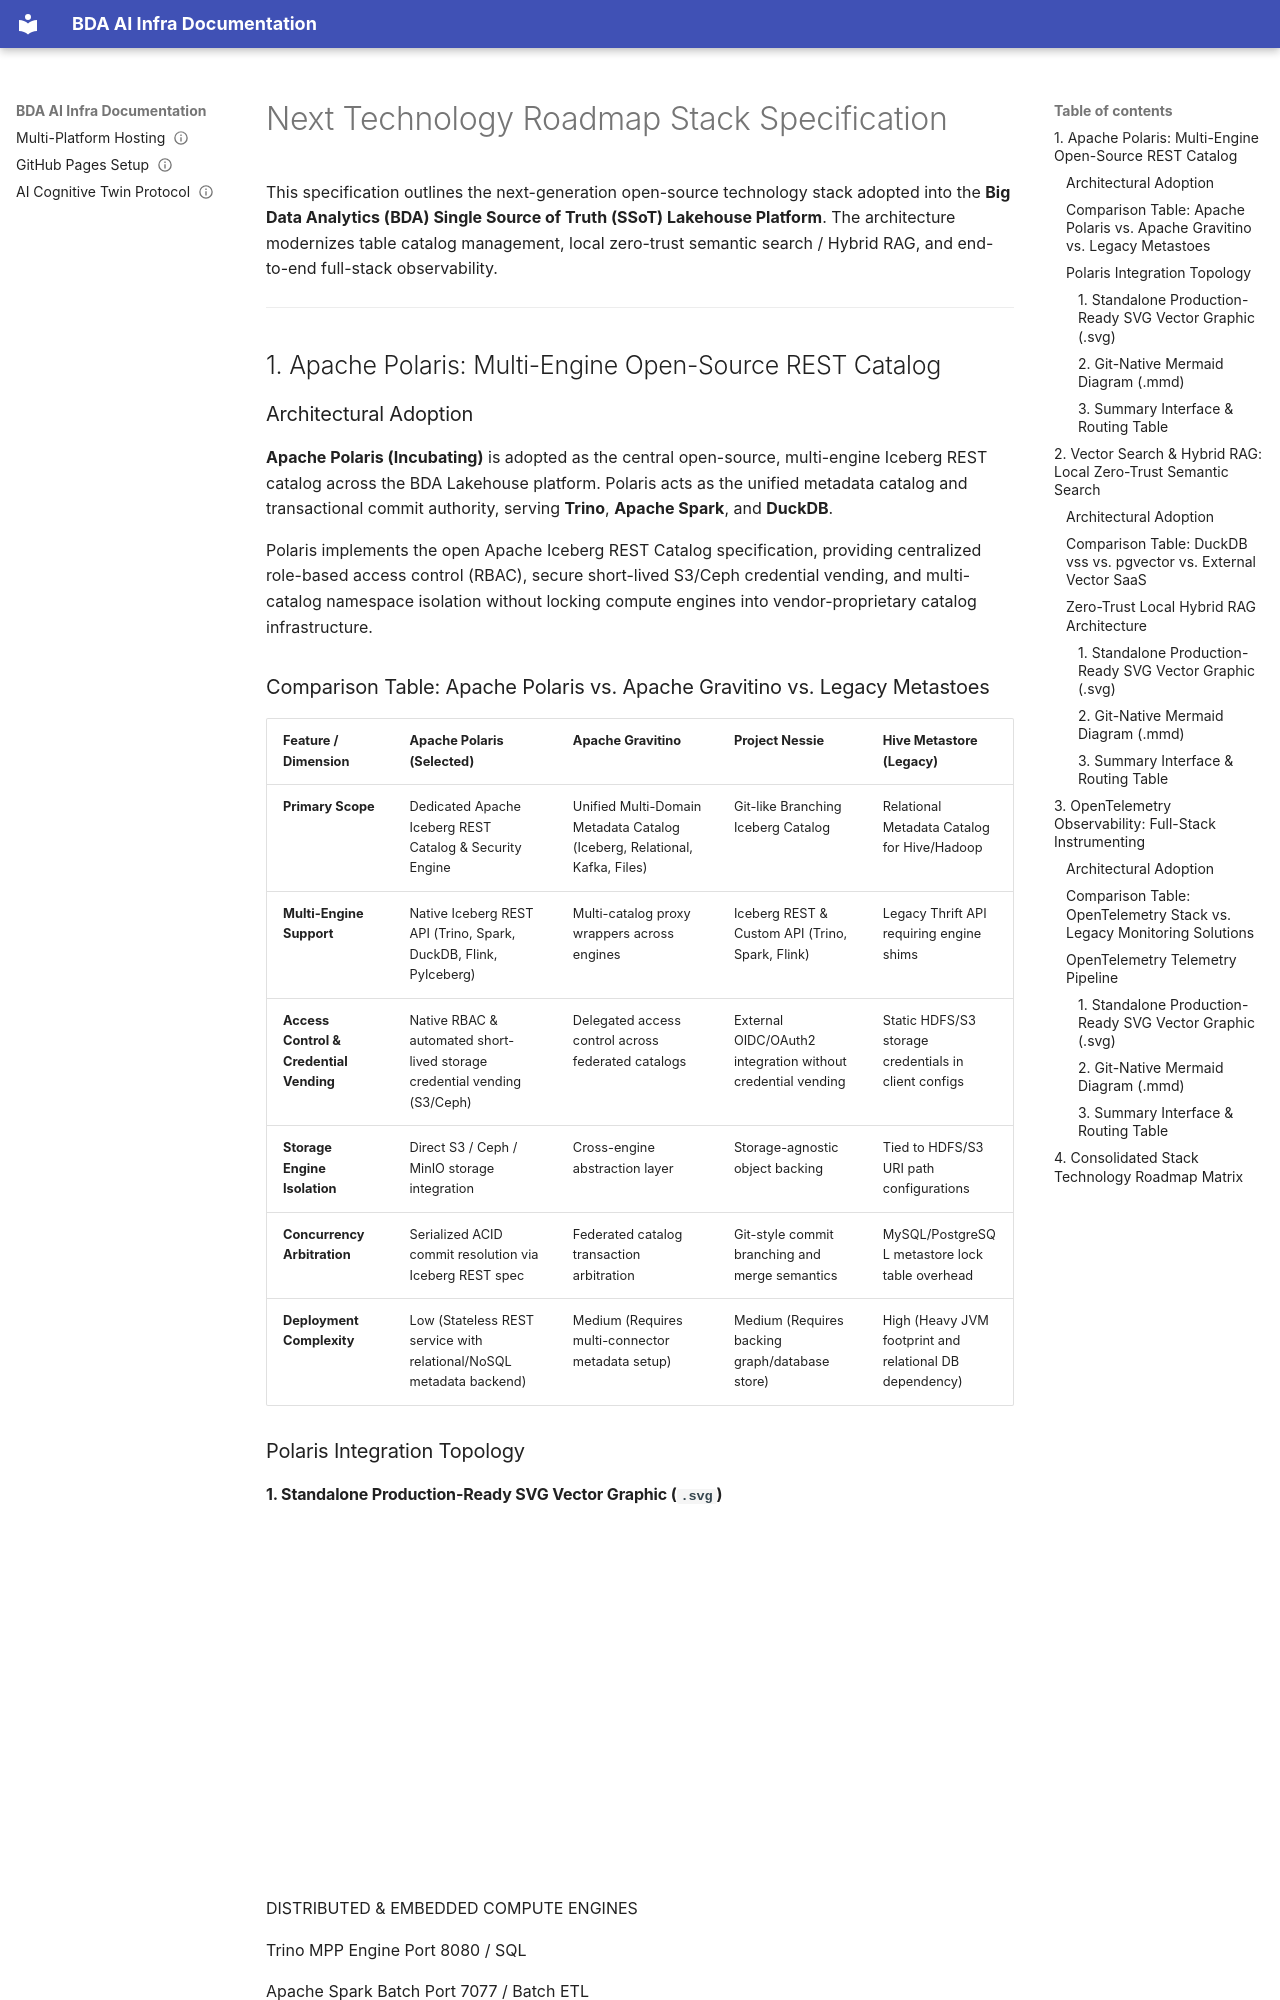

repository: linuxmalaysia/bda-ai-infra · page: reference/next-technology-roadmap-stack/index.html · generator: mkdocs

---
okf_version: "0.2"
title: "Next Technology Roadmap Stack Specification"
description: "Architectural specification and comparative evaluation for adopting Apache Polaris, DuckDB vss / pgvector with OpenMetadata for local zero-trust semantic search, and OpenTelemetry observability."
type: "reference"
status: "verified"
timestamp: "2026-09-07T00:00:00Z"
stale_after: "2027-09-07T00:00:00Z"
topics:
  - bda
  - roadmap
  - polaris
  - gravitino
  - iceberg
  - vector-search
  - pgvector
  - duckdb-vss
  - openmetadata
  - opentelemetry
generated: false
verified: true
sources:
  - url: "README.md"
    description: "Master platform index."
---

# Next Technology Roadmap Stack Specification

This specification outlines the next-generation open-source technology stack adopted into the **Big Data Analytics (BDA) Single Source of Truth (SSoT) Lakehouse Platform**. The architecture modernizes table catalog management, local zero-trust semantic search / Hybrid RAG, and end-to-end full-stack observability.

---

## 1. Apache Polaris: Multi-Engine Open-Source REST Catalog

### Architectural Adoption
**Apache Polaris (Incubating)** is adopted as the central open-source, multi-engine Iceberg REST catalog across the BDA Lakehouse platform. Polaris acts as the unified metadata catalog and transactional commit authority, serving **Trino**, **Apache Spark**, and **DuckDB**.

Polaris implements the open Apache Iceberg REST Catalog specification, providing centralized role-based access control (RBAC), secure short-lived S3/Ceph credential vending, and multi-catalog namespace isolation without locking compute engines into vendor-proprietary catalog infrastructure.

### Comparison Table: Apache Polaris vs. Apache Gravitino vs. Legacy Metastoes

| Feature / Dimension | Apache Polaris (Selected) | Apache Gravitino | Project Nessie | Hive Metastore (Legacy) |
| :--- | :--- | :--- | :--- | :--- |
| **Primary Scope** | Dedicated Apache Iceberg REST Catalog & Security Engine | Unified Multi-Domain Metadata Catalog (Iceberg, Relational, Kafka, Files) | Git-like Branching Iceberg Catalog | Relational Metadata Catalog for Hive/Hadoop |
| **Multi-Engine Support** | Native Iceberg REST API (Trino, Spark, DuckDB, Flink, PyIceberg) | Multi-catalog proxy wrappers across engines | Iceberg REST & Custom API (Trino, Spark, Flink) | Legacy Thrift API requiring engine shims |
| **Access Control & Credential Vending** | Native RBAC & automated short-lived storage credential vending (S3/Ceph) | Delegated access control across federated catalogs | External OIDC/OAuth2 integration without credential vending | Static HDFS/S3 storage credentials in client configs |
| **Storage Engine Isolation** | Direct S3 / Ceph / MinIO storage integration | Cross-engine abstraction layer | Storage-agnostic object backing | Tied to HDFS/S3 URI path configurations |
| **Concurrency Arbitration** | Serialized ACID commit resolution via Iceberg REST spec | Federated catalog transaction arbitration | Git-style commit branching and merge semantics | MySQL/PostgreSQL metastore lock table overhead |
| **Deployment Complexity** | Low (Stateless REST service with relational/NoSQL metadata backend) | Medium (Requires multi-connector metadata setup) | Medium (Requires backing graph/database store) | High (Heavy JVM footprint and relational DB dependency) |

### Polaris Integration Topology
